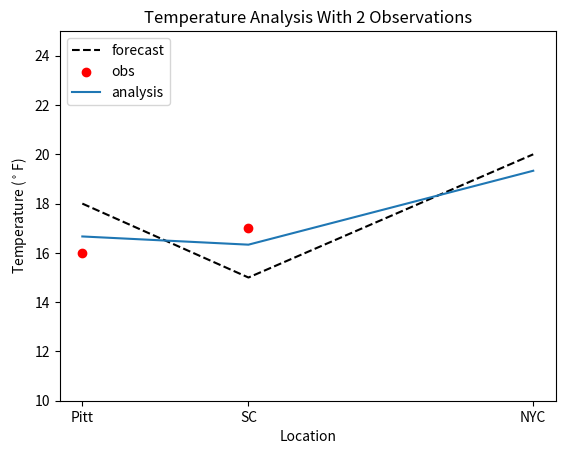

Write Python code to recreate this figure.
"""
This code completes the data assimilation homework
"""

#Importing Libraries
import matplotlib.pyplot as plt
import numpy as np

location =  np.array([0,140,140+240])
xb = np.matrix([18,15,20]).T
error = np.matrix([2,2,2]).T
yo = np.matrix([16,17]).T
H = np.matrix([[1,0,0],[0,1,0]])
#B = np.array([[4,3.2,.8],[3.2,4,2],[.8,2,4]])
#cor = [.8,.2,.5]
cor = [.8,.2,.1] #drop correlation of between SC&NYC, increase corr with Pitt&SC
B = np.array([[error[0]*error[0],error[0]*error[1]*cor[0],error[0]*error[2]*cor[1]],
              [error[1]*error[0]*cor[0],error[1]*error[1],error[1]*error[2]*cor[2]],
              [error[2]*error[0]*cor[1],error[2]*error[1]*cor[2],error[2]*error[2]]])
B = np.asmatrix(B)
R = np.matrix([[1,.6],[.6,1]])

BHt = np.matmul(B,H.T)
HBHt = np.matmul(H,(np.matmul(B,H.T)))
inverse = np.linalg.inv(HBHt+R)
W =  np.matmul(BHt,inverse)
delta = yo-np.matmul(H,xb)
xa = xb + np.matmul(W,delta)
incrament = xa-xb

fig, ax = plt.subplots()
forecast = ax.plot(np.squeeze(np.asarray(location)),np.squeeze(np.asarray(xb)),
                   color = 'k',
                   linestyle='--',
                   label='forecast')

obs = ax.scatter([np.squeeze(np.asarray(location))[0],np.squeeze(np.asarray(location))[1]],
                 np.squeeze(np.asarray(yo)),
                 color='r',
                 label='obs')
analysis =ax.plot(np.squeeze(np.asarray(location)),
                  np.squeeze(np.asarray(xa)),
                  label='analysis')
ax.set_ylim(10,25)
ax.legend(loc="upper left")
ax.set_xticks(location)
ax.set_xticklabels(['Pitt','SC','NYC'])
ax.set_title('Temperature Analysis With 2 Observations')
ax.set_ylabel('Temperature ($^\circ$F)')
ax.set_xlabel('Location')

fig.savefig('OI_2obs.png',
                bbox_inches='tight',
                dpi=200)


